Run: headless pygame with SDL's dummy video driver; simulated clock (each Clock.tick advances the game by its frame time, no real sleeping); random seed 0; keys injected as events and as key.get_pressed() state; no mouse input.
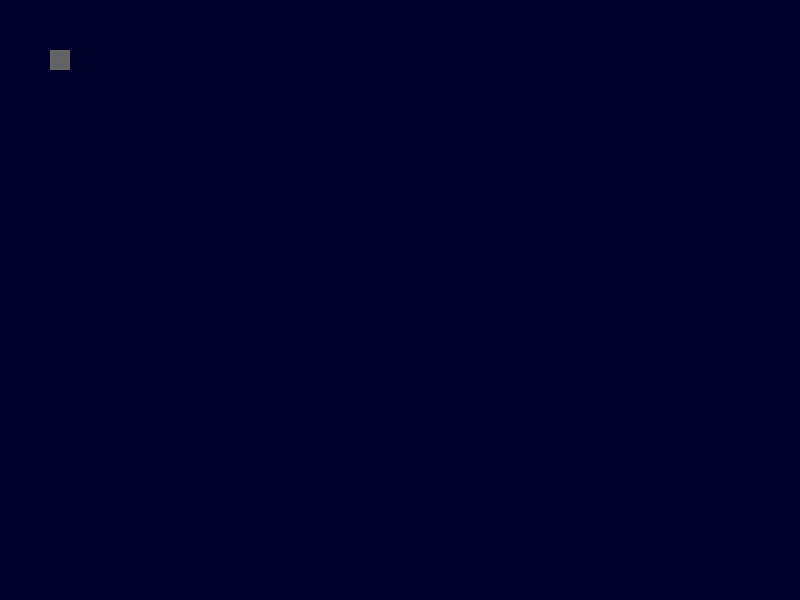
Frame 1 of 4 · flips 1–60 · no input
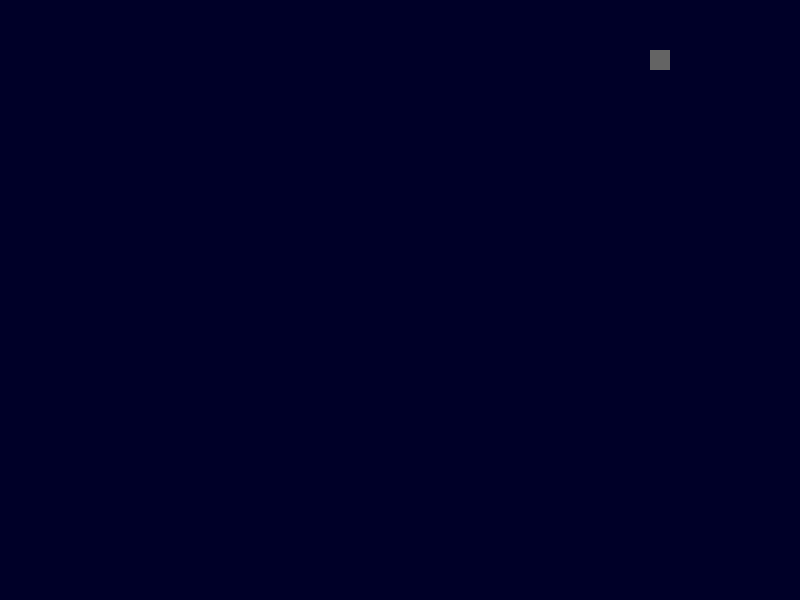
Frame 2 of 4 · flips 61–180 · tapped SPACE, RETURN · held RIGHT (→), D
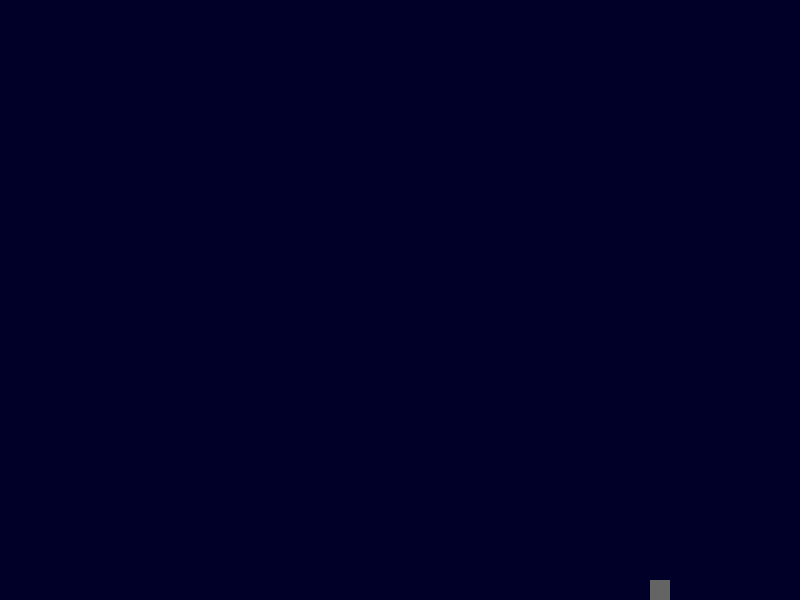
Frame 3 of 4 · flips 181–300 · held DOWN (↓), S
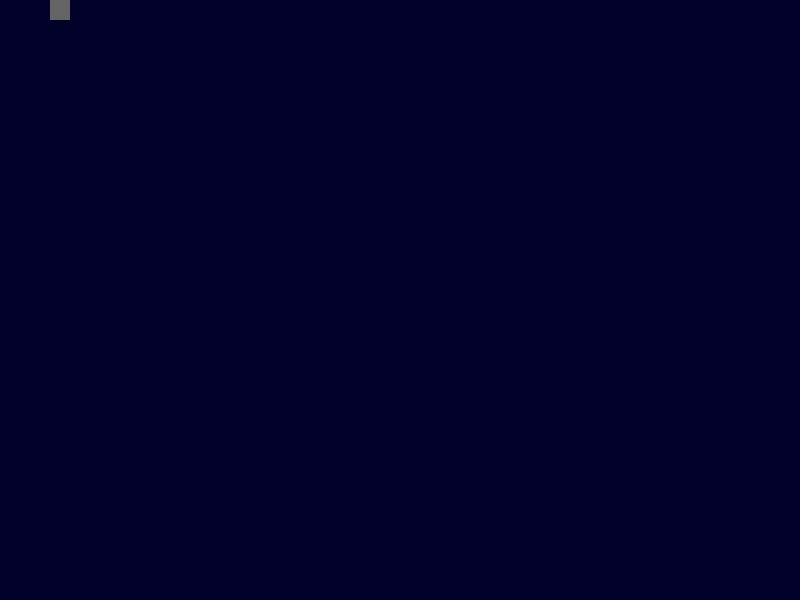
Frame 4 of 4 · flips 301–420 · held LEFT (←), A, UP (↑), W

The pygame program that drew these frames:

import pygame
import random
import time
from pygame.locals import (
    K_ESCAPE,
    KEYDOWN,
    QUIT,
    K_DOWN,
    K_LEFT,
    K_RIGHT,
    K_UP
)
pygame.mixer.init()
pygame.init()
SCREEN_WIDTH = 800
SCREEN_HEIGHT = 600
FPS = 60
screen = pygame.display.set_mode((SCREEN_WIDTH, SCREEN_HEIGHT))
clock = pygame.time.Clock()
ADD_ENEMY = pygame.USEREVENT + 1
pygame.time.set_timer(ADD_ENEMY, random.randrange(300, 700))


class Player(pygame.sprite.Sprite):
    def __init__(self):
        super(Player, self).__init__()
        self.image = pygame.Surface((20, 20))
        self.col = (100, 100, 100)
        self.rect = self.image.get_rect()
        self.image.fill(self.col)
        self.rect.x = 50
        self.rect.y = 50

    def update(self):
        keyUpdate = pygame.key.get_pressed()
        if keyUpdate[K_DOWN]:
            self.rect.move_ip(0, 5)
        if keyUpdate[K_UP]:
            self.rect.move_ip(0, -5)
        if keyUpdate[K_LEFT]:
            self.rect.move_ip(-5, 0)
        if keyUpdate[K_RIGHT]:
            self.rect.move_ip(5, 0)
        if self.rect.right > SCREEN_WIDTH:
            self.rect.right = SCREEN_WIDTH
        if self.rect.left < 0:
            self.rect.left = 0
        if self.rect.bottom > SCREEN_HEIGHT:
            self.rect.bottom = SCREEN_HEIGHT
        if self.rect.top < 0:
            self.rect.top = 0


class Enemy(pygame.sprite.Sprite):
    def __init__(self):
        super(Enemy, self).__init__()
        self.image = pygame.Surface((20, 20))
        self.col = (200, 200, 200)
        self.image.fill(self.col)
        self.rect = self.image.get_rect()
        self.rect.x = SCREEN_WIDTH
        self.rect.y = random.randint(0, SCREEN_HEIGHT)
        self.speed = 4

    def update(self):
        self.rect.x -= self.speed
        if self.rect.left < 0:
            self.kill()

class Bullet():
    def __init__(self, posX, posY):
        self.image = pygame.Surface((10, 10))
        self.col = (120, 20, 20)
        self.image.fill(self.col)
        self.rect = self.image.get_rect()
    def update(self):
        self.rect.X += 5
        if self.rect.right < 0:
            self.kill()

class Game():
    def __init__(self, screen, ADD_ENEMY):
        self.screen = screen
        self.player = Player()
        self.all_sprites = pygame.sprite.Group()
        self.all_sprites.add(self.player)
        self.ADD_ENEMY = ADD_ENEMY
        self.enemies = pygame.sprite.Group()


    def update(self):
        for event in pygame.event.get():
            if event.type == pygame.QUIT:
                pygame.quit()
            elif event.type == ADD_ENEMY:
                enemy = Enemy()
                self.all_sprites.add(enemy)
                self.enemies.add(enemy)
        self.enemies.update()
        self.all_sprites.update()
        for e in self.all_sprites:
            self.screen.blit(e.image, e.rect)
        if pygame.sprite.spritecollideany(self.player, self.enemies):
            self.player.kill()
            pygame.guit()
            run = False

run = True
game = Game(screen, ADD_ENEMY)
while run:
    clock.tick(FPS)
    screen.fill((0, 0, 40))
    game.update()
    pygame.display.flip()
